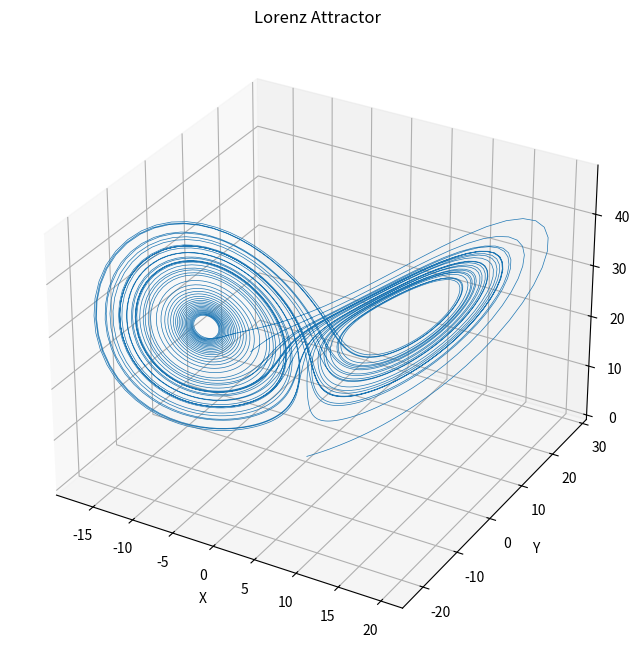
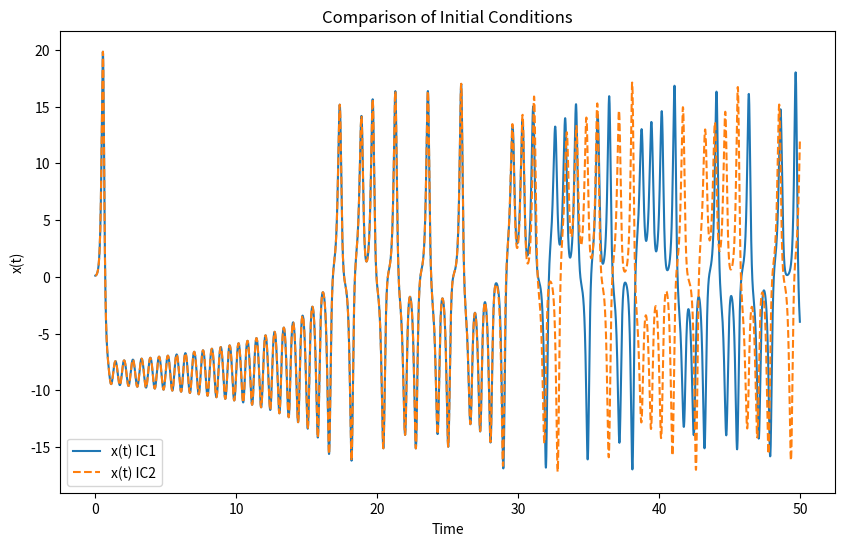

Write Python code to recreate these figures, in order.
#!/usr/bin/env python3
# -*- coding: utf-8 -*-
"""
项目2：洛伦兹方程学生模板
"""

import numpy as np
import matplotlib.pyplot as plt
from mpl_toolkits.mplot3d import Axes3D
from scipy.integrate import solve_ivp


def lorenz_system(state, sigma, r, b):
    """
    定义洛伦兹系统方程
    
    参数:
        state: 当前状态向量 [x, y, z]
        sigma, r, b: 系统参数
        
    返回:
        导数向量 [dx/dt, dy/dt, dz/dt]
    """
    # TODO: 实现洛伦兹系统方程 (约3行代码)
    # [STUDENT_CODE_HERE]
    x, y, z = state
    dxdt = sigma * (y - x)
    dydt = x * (r - z) - y
    dzdt = x * y - b * z
    return np.array([dxdt, dydt, dzdt])


def solve_lorenz_equations(sigma=10.0, r=28.0, b=8/3,
                          x0=0.1, y0=0.1, z0=0.1,
                          t_span=(0, 50), dt=0.01):
    """
    求解洛伦兹方程
    
    返回:
        t: 时间点数组
        y: 解数组，形状为(3, n_points)
    """
    # TODO: 使用solve_ivp求解洛伦兹方程 (约3行代码)
    # [STUDENT_CODE_HERE]
    t_eval = np.arange(t_span[0], t_span[1], dt)
    # 使用 lambda 函数将 sigma, r, b 固定
    sol = solve_ivp(lambda t, state: lorenz_system(state, sigma, r, b), t_span, [x0, y0, z0], method='RK45', t_eval=t_eval)
    return sol.t, np.array(sol.y)


def plot_lorenz_attractor(t: np.ndarray, y: np.ndarray):
    """
    绘制洛伦兹吸引子3D图
    """
    # TODO: 实现3D绘图 (约6行代码)
    # [STUDENT_CODE_HERE]
    fig = plt.figure(figsize=(10, 8))
    ax = fig.add_subplot(111, projection='3d')
    ax.plot(y[0], y[1], y[2], lw=0.5)
    ax.set_xlabel('X')
    ax.set_ylabel('Y')
    ax.set_zlabel('Z')
    ax.set_title('Lorenz Attractor')
    plt.savefig('lorenz_attractor.png')
    plt.show()


def compare_initial_conditions(ic1, ic2, t_span=(0, 50), dt=0.01):
    """
    比较不同初始条件的解
    """
    # TODO: 实现初始条件比较 (约10行代码)
    # [STUDENT_CODE_HERE]
    t, y1 = solve_lorenz_equations(x0=ic1[0], y0=ic1[1], z0=ic1[2], dt=dt)
    _, y2 = solve_lorenz_equations(x0=ic2[0], y0=ic2[1], z0=ic2[2], dt=dt)

    plt.figure(figsize=(10, 6))
    plt.plot(t, y1[0], label='x(t) IC1')
    plt.plot(t, y2[0], label='x(t) IC2', linestyle='--')
    plt.xlabel('Time')
    plt.ylabel('x(t)')
    plt.title('Comparison of Initial Conditions')
    plt.legend()
    
    plt.savefig('initial_conditions_comparison.png')
    plt.show()
    
    

def main():
    """
    主函数，执行所有任务
    """
    # 任务A: 求解洛伦兹方程
    t, y = solve_lorenz_equations()
    
    # 任务B: 绘制洛伦兹吸引子
    plot_lorenz_attractor(t, y)
    
    # 任务C: 比较不同初始条件
    ic1 = (0.1, 0.1, 0.1)
    ic2 = (0.10001, 0.1, 0.1)  # 微小变化
    compare_initial_conditions(ic1, ic2)


if __name__ == '__main__':
    main()
